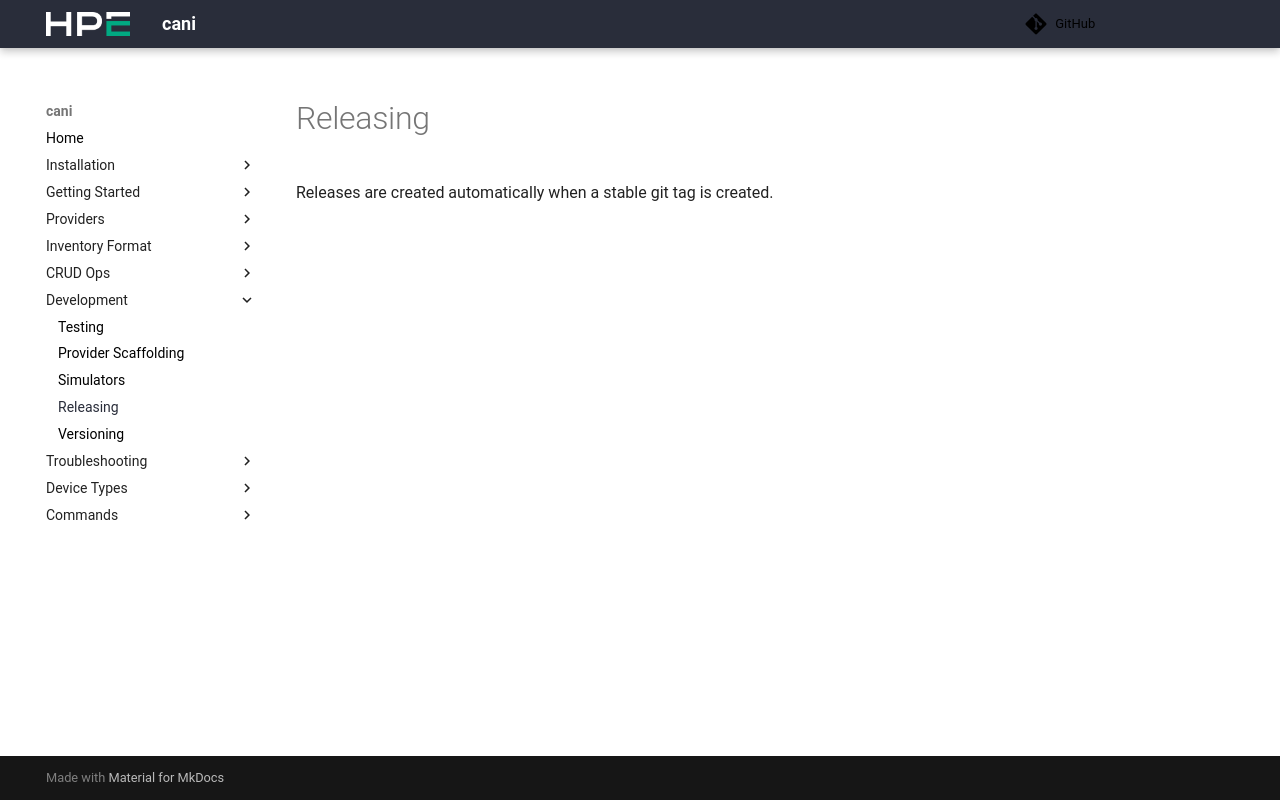

repository: Cray-HPE/cani · page: v0.8.3/development/releasing/index.html · generator: mkdocs

# Releasing

Releases are created automatically when a stable git tag is created.
